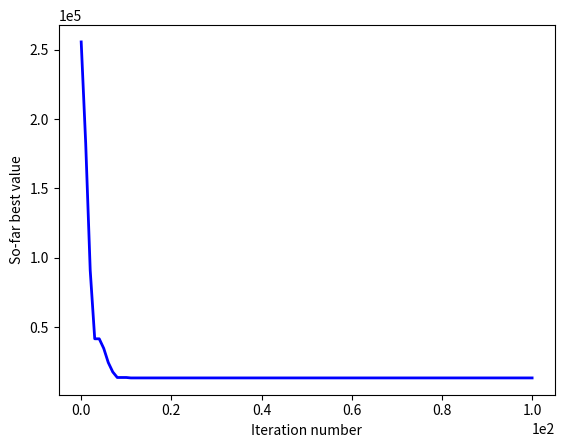

This chart was generated by the following Python code:
#!/usr/bin/env python
# -*- coding: utf-8 -*-
# @Time    : 2022/9/28 12:26
# [redacted]
# [redacted]
# @File    : GWO.py
# @Statement : The grey wolf optimizer
# @Reference : Mirjalili S, Mirjalili S M, Lewis A. Grey wolf optimizer[J]. Advances in Engineering Software, 2014, 69: 46-61.
import random
import math
import matplotlib.pyplot as plt


def obj(x):
    """
    The objective function of reservoir
    :param x:
    :return:
    """
    x1 = x[0]
    x2 = x[1]
    x3 = x[2]
    x4 = x[3]
    g1 = -x1 + 0.0193 * x3
    g2 = -x2 + 0.00954 * x3
    g3 = -math.pi * x3 ** 2 - 4 * math.pi * x3 ** 3 / 3 + 1296000
    g4 = x4 - 240
    if g1 <= 0 and g2 <= 0 and g3 <= 0 and g4 <= 0:
        return 0.6224 * x1 * x3 * x4 + 1.7781 * x2 * x3 ** 2 + 3.1661 * x1 ** 2 * x4 + 19.84 * x1 ** 2 * x3
    else:
        return 1e10


def boundary_check(x, lb, ub, dim):
    """
    Check the boundary
    :param x: a candidate solution
    :param lb: lower bound
    :param ub: upper bound
    :param dim: dimension
    :return:
    """
    for i in range(dim):
        if x[i] < lb[i]:
            x[i] = lb[i]
        elif x[i] > ub[i]:
            x[i] = ub[i]
    return x


def main(pop, lb, ub, iter):
    # Step 1. Initialization
    dim = len(ub)  # dimension
    pos = []
    score = []
    iter_best = []  # the best ever value of each iteration
    for _ in range(pop):
        temp_pos = [random.uniform(lb[i], ub[i]) for i in range(dim)]
        temp_score = obj(temp_pos)
        pos.append(temp_pos)
        score.append(temp_score)
    sorted_score = sorted(score)
    alpha_score = sorted_score[0]
    alpha_pos = pos[score.index(alpha_score)]
    beta_score = sorted_score[1]
    beta_pos = pos[score.index(beta_score)]
    delta_score = sorted_score[2]
    delta_pos = pos[score.index(delta_score)]
    iter_best.append(alpha_score)

    # Step 2. The main loop
    for t in range(iter):
        a = 2 - 2 * t / (iter + 1)
        for i in range(pop):
            for j in range(dim):
                # Calculate the distance between alpha
                r1 = random.random()
                r2 = random.random()
                A1 = 2 * a * r1 - a
                C1 = 2 * r2
                D_alpha = abs(C1 * alpha_pos[j] - pos[i][j])
                X1 = alpha_pos[j] - A1 * D_alpha

                # Calculate the distance between beta
                r1 = random.random()
                r2 = random.random()
                A2 = 2 * a * r1 - a
                C2 = 2 * r2
                D_alpha = abs(C2 * beta_pos[j] - pos[i][j])
                X2 = beta_pos[j] - A2 * D_alpha

                # Calculate the distance between delta
                r1 = random.random()
                r2 = random.random()
                A3 = 2 * a * r1 - a
                C3 = 2 * r2
                D_alpha = abs(C3 * delta_pos[j] - pos[i][j])
                X3 = delta_pos[j] - A3 * D_alpha

                pos[i][j] = (X1 + X2 + X3) / 3

            # Check the boundary
            pos[i] = boundary_check(pos[i], lb, ub, dim)

        # Calculate the score
        for i in range(pop):
            score[i] = obj(pos[i])
            if score[i] < alpha_score:
                alpha_score = score[i]
                alpha_pos = pos[i]
            elif score[i] < beta_score:
                beta_score = score[i]
                beta_pos = pos[i]
            elif score[i] < delta_score:
                delta_score = score[i]
                delta_pos = pos[i]

        iter_best.append(alpha_score)

    # Step 3. Sort the results
    x = [i for i in range(iter + 1)]
    plt.figure()
    plt.plot(x, iter_best, linewidth=2, color='blue')
    plt.ticklabel_format(style='sci', scilimits=(0, 0))
    plt.xlabel('Iteration number')
    plt.ylabel('So-far best value')
    plt.show()

    return {'best solution': alpha_pos, 'best score': alpha_score}


if __name__ == '__main__':
    pop = 200
    lb = [0, 0, 10, 10]
    ub = [99, 99, 200, 200]
    iter = 100
    print(main(pop, lb, ub, iter))
